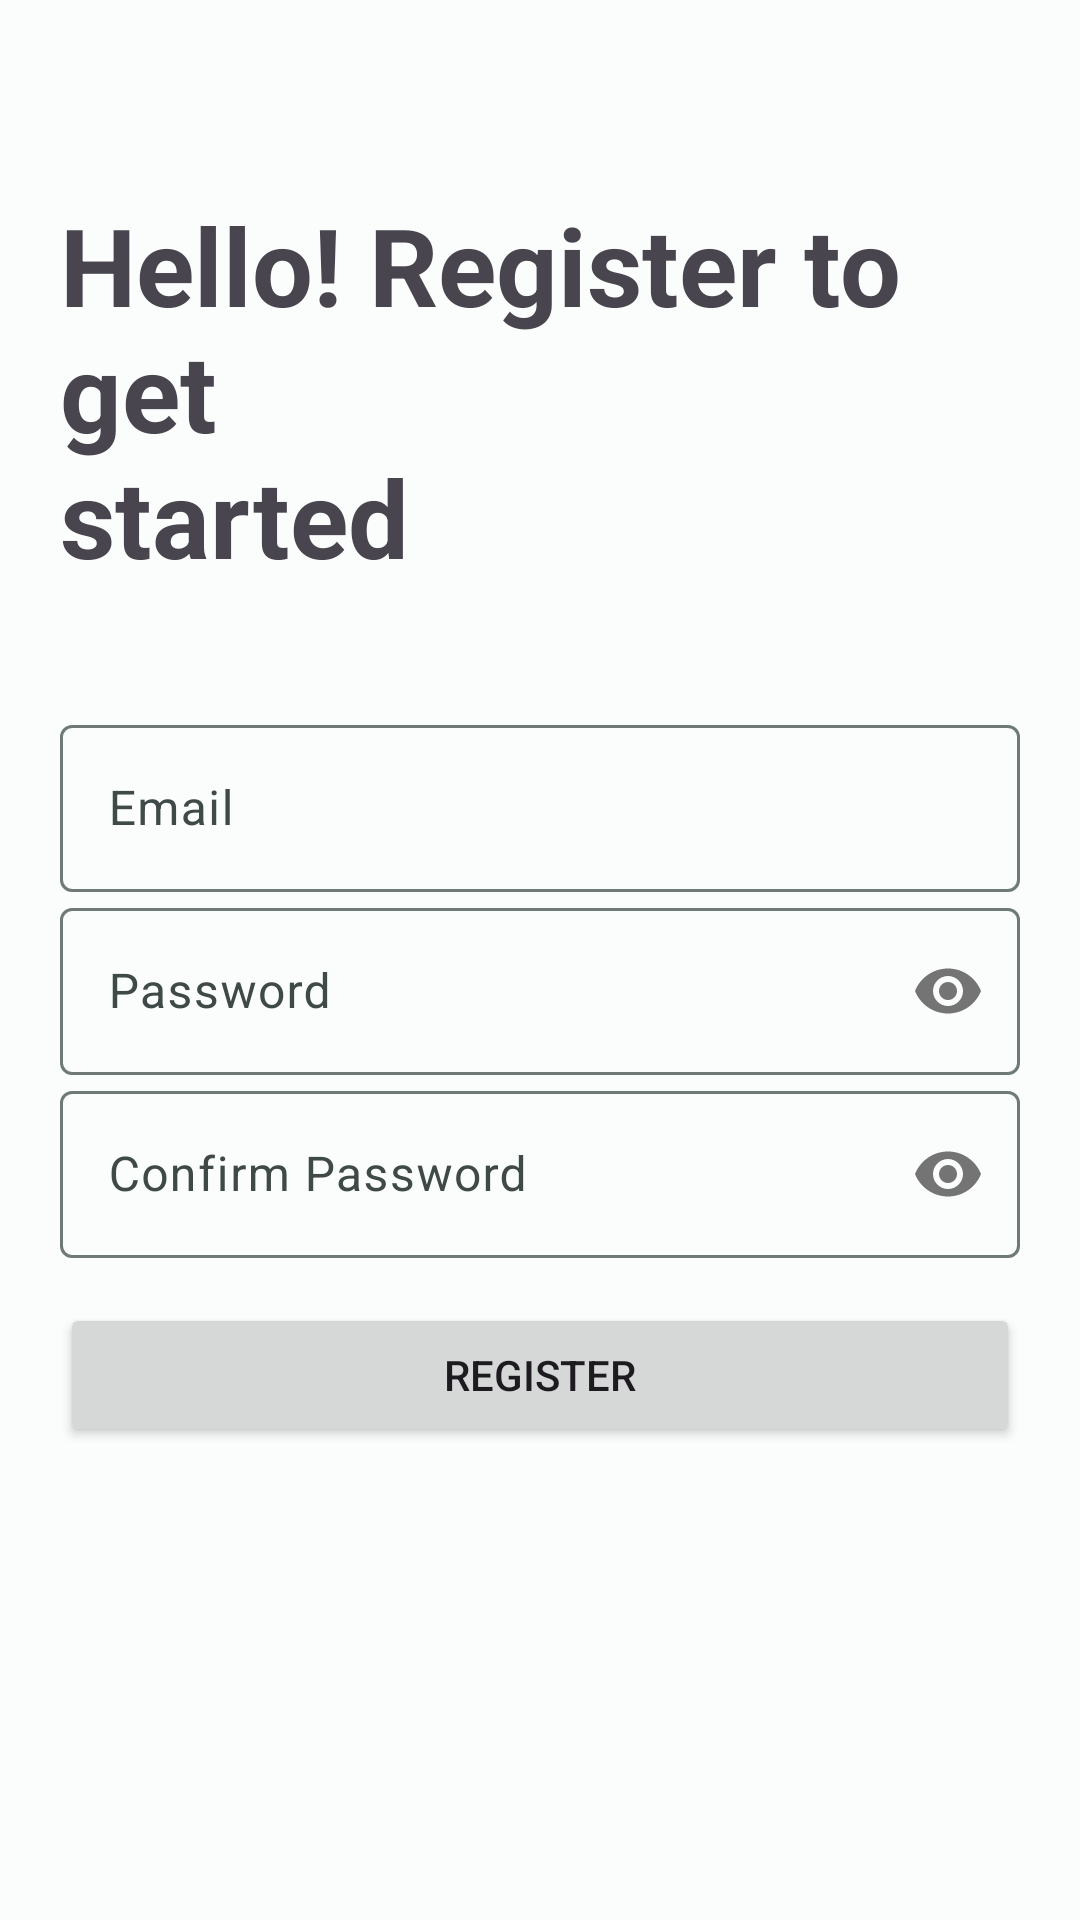

Reconstruct the res/layout file that produces this screen, plus the resources it refers to.
<!-- AndroidManifest.xml: application theme Base.Theme.gonggongMarket -->
<!-- res/layout/activity_sign_up.xml -->
<?xml version="1.0" encoding="utf-8"?>
<RelativeLayout xmlns:android="http://schemas.android.com/apk/res/android"
    xmlns:app="http://schemas.android.com/apk/res-auto"
    xmlns:tools="http://schemas.android.com/tools"
    android:layout_width="match_parent"
    android:layout_height="match_parent"
    tools:context="com.hansung.c.gonggongmarket.presenter.sign_up.SignUpActivity">

    <LinearLayout
        android:id="@+id/signUp_layout"
        android:layout_width="match_parent"
        android:layout_height="wrap_content"
        android:layout_marginTop="?attr/actionBarSize"
        android:orientation="vertical"
        tools:ignore="UselessParent">

        <TextView
            android:layout_width="match_parent"
            android:layout_height="wrap_content"
            android:layout_marginLeft="20dp"
            android:layout_marginRight="20dp"
            android:layout_marginBottom="40dp"
            android:text="@string/sign_up_text"
            android:textSize="36sp"
            android:textStyle="bold" />

        <com.google.android.material.textfield.TextInputLayout
            android:id="@+id/email_input_layout"
            android:layout_width="match_parent"
            android:layout_height="wrap_content"
            android:layout_marginLeft="20dp"
            android:layout_marginRight="20dp">

            <EditText
                android:id="@+id/email"
                android:layout_width="match_parent"
                android:layout_height="wrap_content"
                android:ems="10"
                android:hint="@string/email"
                android:inputType="textEmailAddress"
                android:maxLines="1"
                tools:ignore="Autofill,TextFields" />

        </com.google.android.material.textfield.TextInputLayout>

        <com.google.android.material.textfield.TextInputLayout
            android:id="@+id/password_input_layout"
            android:layout_width="match_parent"
            android:layout_height="wrap_content"
            android:layout_marginLeft="20dp"
            android:layout_marginRight="20dp"
            app:passwordToggleEnabled="true">

            <EditText
                android:id="@+id/password"
                android:layout_width="match_parent"
                android:layout_height="wrap_content"
                android:hint="@string/password"
                android:inputType="textPassword"
                android:maxLines="1"
                tools:ignore="Autofill,TextFields" />

        </com.google.android.material.textfield.TextInputLayout>

        <com.google.android.material.textfield.TextInputLayout
            android:id="@+id/confirmPasswordInputLayout"
            android:layout_width="match_parent"
            android:layout_height="wrap_content"
            android:layout_marginLeft="20dp"
            android:layout_marginRight="20dp"
            app:passwordToggleEnabled="true">

            <EditText
                android:id="@+id/confirmPassword"
                android:layout_width="match_parent"
                android:layout_height="wrap_content"
                android:hint="@string/confirmPassword"
                android:inputType="textPassword"
                android:maxLines="1"
                tools:ignore="Autofill,TextFields" />

        </com.google.android.material.textfield.TextInputLayout>


        <Button
            android:id="@+id/signUpButton"
            android:layout_width="match_parent"
            android:layout_height="48dp"
            android:layout_marginLeft="20dp"
            android:layout_marginTop="15dp"
            android:layout_marginRight="20dp"
            android:text="@string/register" />

    </LinearLayout>

</RelativeLayout>
<!-- resources referenced by this layout -->
<resources>
  <string name="confirmPassword">Confirm Password</string>
  <string name="email">Email</string>
  <string name="password">Password</string>
  <string name="register">Register</string>
  <string name="sign_up_text">Hello! Register to get\nstarted</string>
  <color name="md_theme_light_primary">#006A62</color>
  <color name="md_theme_light_onPrimary">#FFFFFF</color>
  <color name="md_theme_light_primaryContainer">#73F8E8</color>
  <color name="md_theme_light_onPrimaryContainer">#00201D</color>
  <color name="md_theme_light_secondary">#006C4D</color>
  <color name="md_theme_light_onSecondary">#FFFFFF</color>
  <color name="md_theme_light_secondaryContainer">#87F8C8</color>
  <color name="md_theme_light_onSecondaryContainer">#002115</color>
  <color name="md_theme_light_tertiary">#46617A</color>
  <color name="md_theme_light_onTertiary">#FFFFFF</color>
  <color name="md_theme_light_tertiaryContainer">#CDE5FF</color>
  <color name="md_theme_light_onTertiaryContainer">#001D32</color>
  <color name="md_theme_light_error">#BA1A1A</color>
  <color name="md_theme_light_errorContainer">#FFDAD6</color>
  <color name="md_theme_light_onError">#FFFFFF</color>
  <color name="md_theme_light_onErrorContainer">#410002</color>
  <color name="md_theme_light_background">#FAFDFB</color>
  <color name="md_theme_light_onBackground">#191C1C</color>
  <color name="md_theme_light_surface">#FAFDFB</color>
  <color name="md_theme_light_onSurface">#191C1C</color>
  <color name="md_theme_light_surfaceVariant">#DAE5E2</color>
  <color name="md_theme_light_onSurfaceVariant">#3F4947</color>
  <color name="md_theme_light_outline">#6F7977</color>
  <color name="md_theme_light_inverseOnSurface">#EFF1EF</color>
  <color name="md_theme_light_inverseSurface">#2D3130</color>
  <color name="md_theme_light_inversePrimary">#52DBCC</color>
</resources>
